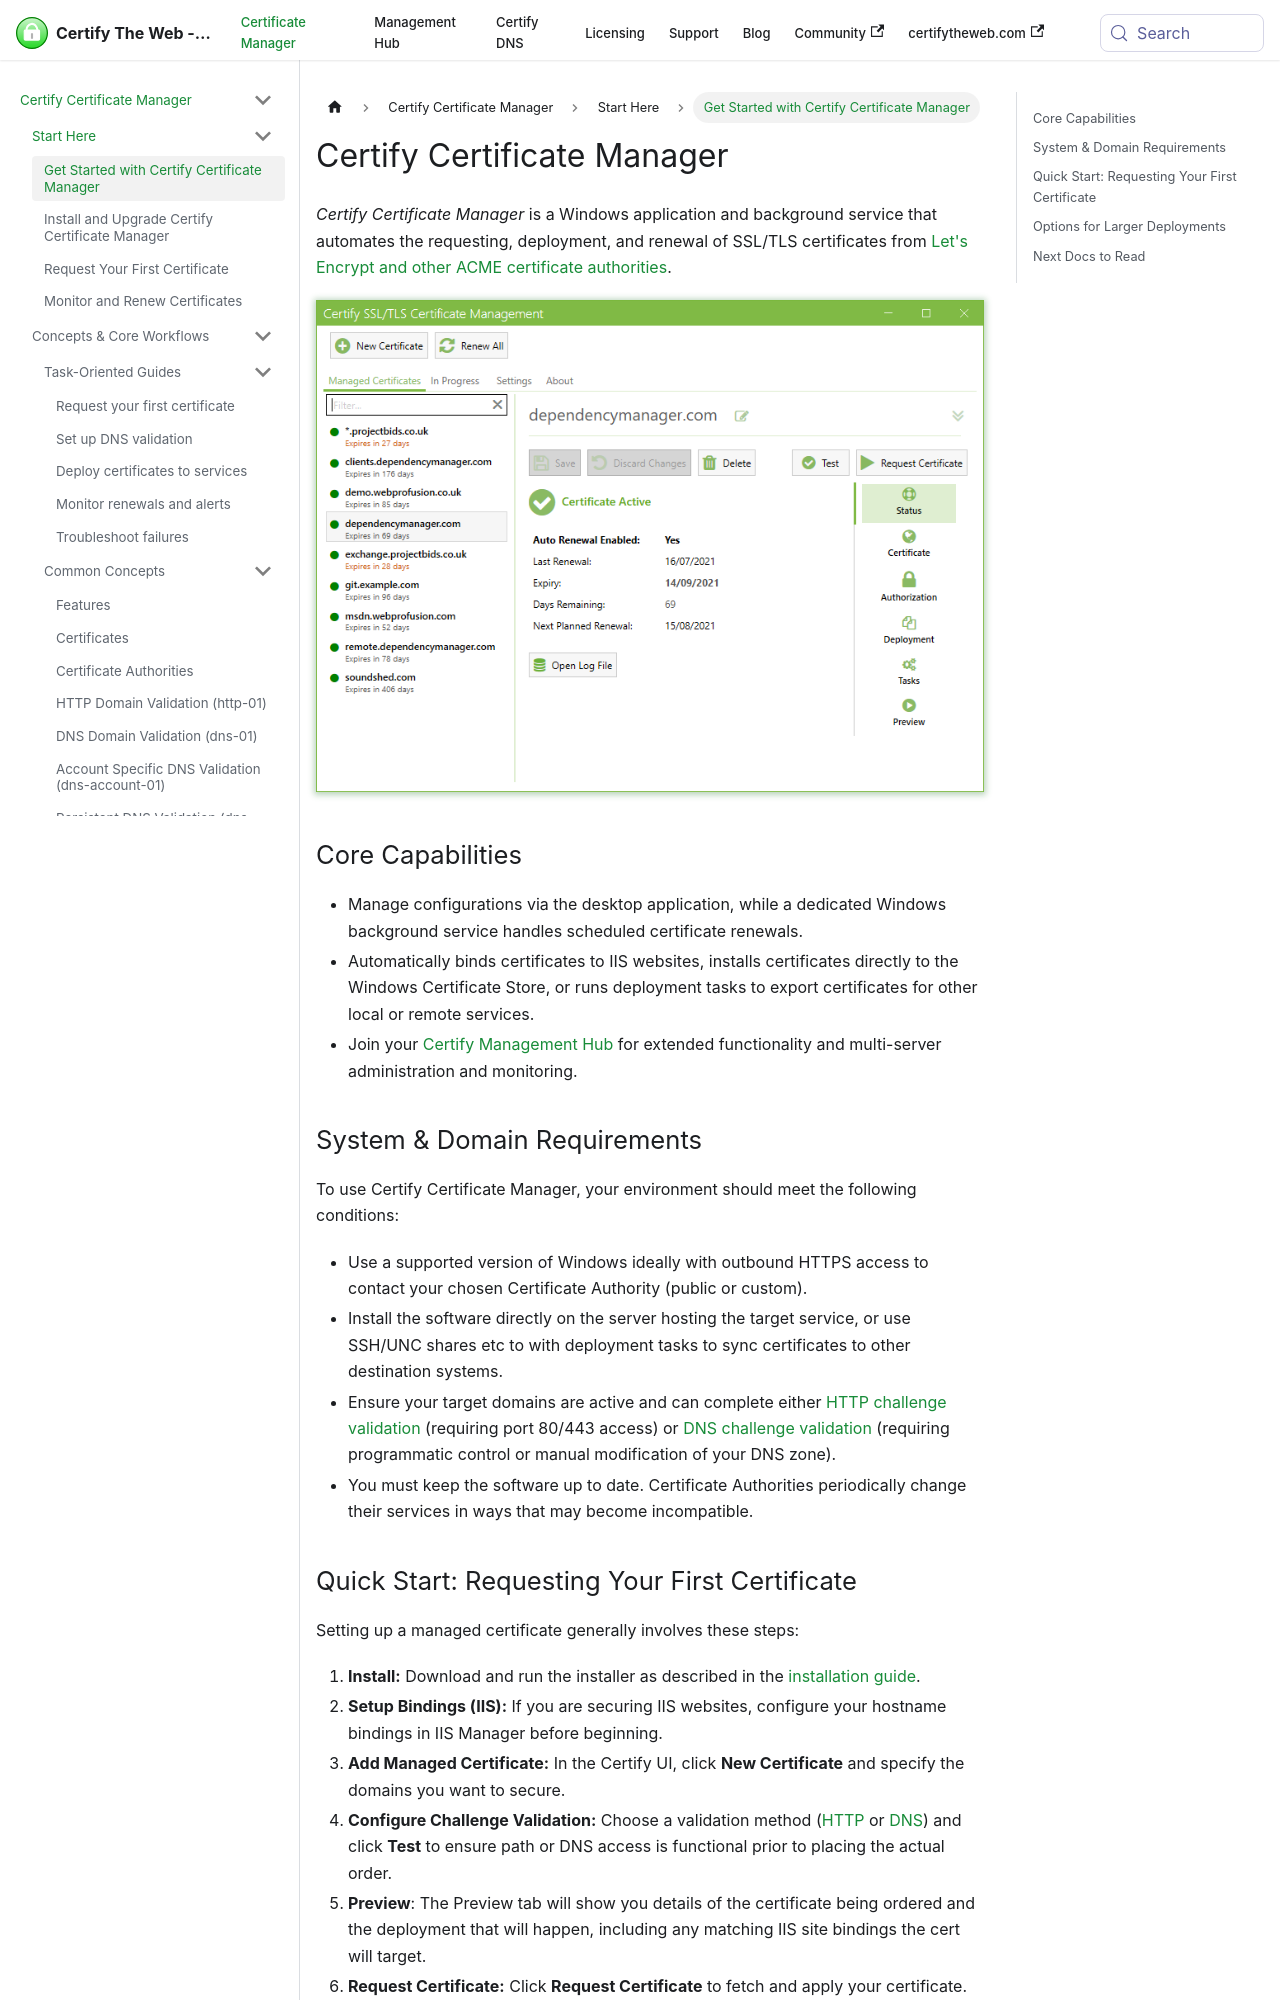

repository: webprofusion/certify-docs · page: docs/intro/index.html · generator: docusaurus

---
id: intro
title: Get Started with Certify Certificate Manager
description: Install Certify Certificate Manager on Windows, request your first certificate, plan renewals, and find the next guides to read.
---

# Certify Certificate Manager

*Certify Certificate Manager* is a Windows application and background service that automates the requesting, deployment, and renewal of SSL/TLS certificates from [Let's Encrypt and other ACME certificate authorities](guides/certificate-authorities.md).

![Startup UI](/assets/screens/landing_page.png)

## Core Capabilities

- Manage configurations via the desktop application, while a dedicated Windows background service handles scheduled certificate renewals.
- Automatically binds certificates to IIS websites, installs certificates directly to the Windows Certificate Store, or runs deployment tasks to export certificates for other local or remote services.
- Join your [Certify Management Hub](hub) for extended functionality and multi-server administration and monitoring.

## System & Domain Requirements

To use Certify Certificate Manager, your environment should meet the following conditions:
- Use a supported version of Windows ideally with outbound HTTPS access to contact your chosen Certificate Authority (public or custom).
- Install the software directly on the server hosting the target service, or use SSH/UNC shares etc to with deployment tasks to sync certificates to other destination systems.
- Ensure your target domains are active and can complete either [HTTP challenge validation](http-validation.md) (requiring port 80/443 access) or [DNS challenge validation](dns/validation.md) (requiring programmatic control or manual modification of your DNS zone).
- You must keep the software up to date. Certificate Authorities periodically change their services in ways that may become incompatible.
